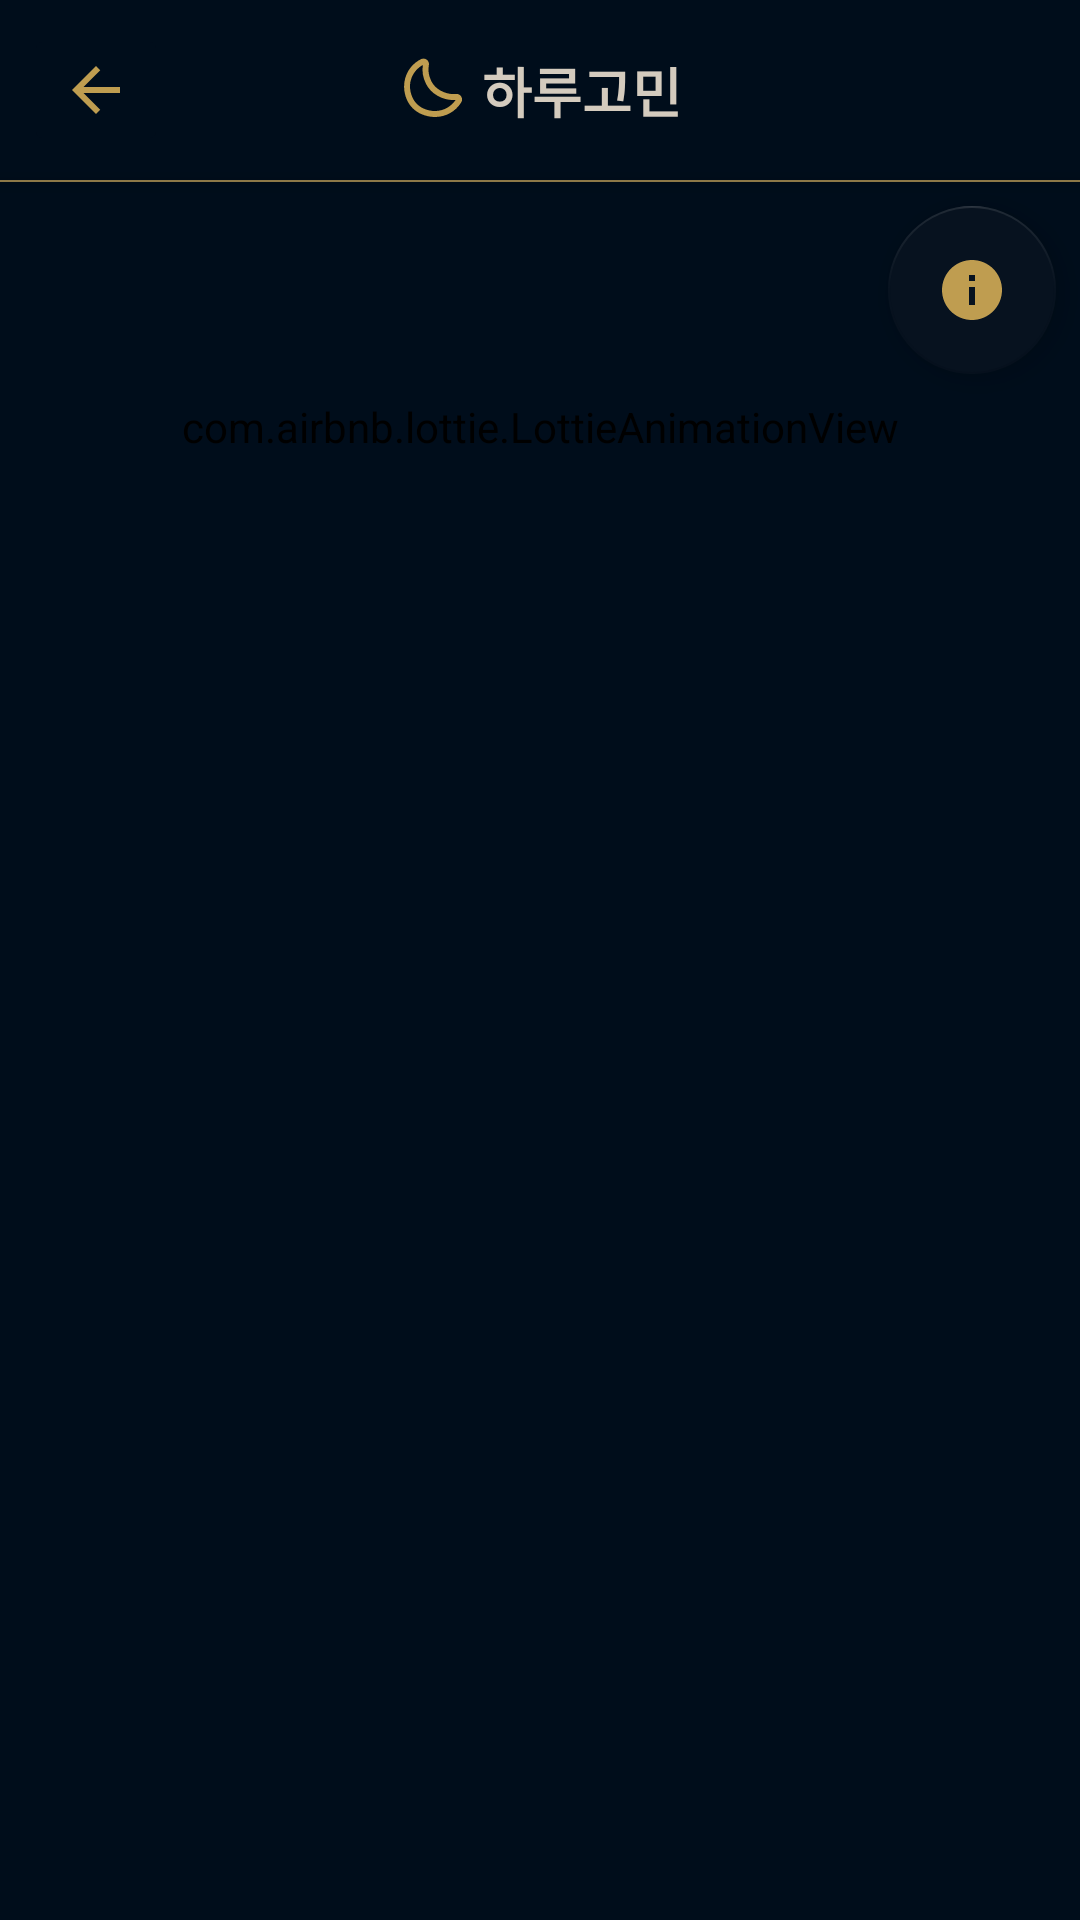

Here is an Android app screen rendered from its layout file. Give the layout XML and the strings, colors and styles it references.
<!-- AndroidManifest.xml: application theme Theme.Haru_question -->
<!-- res/layout/fragment_haru_worry.xml -->
<?xml version="1.0" encoding="utf-8"?>
<layout xmlns:tools="http://schemas.android.com/tools"
    xmlns:android="http://schemas.android.com/apk/res/android"
    xmlns:app="http://schemas.android.com/apk/res-auto">

    <androidx.constraintlayout.widget.ConstraintLayout
        android:layout_width="match_parent"
        android:layout_height="match_parent"
        android:background="@color/indigo_700"
        tools:context=".HaruWorryFragment">

        <ImageButton
            android:id="@+id/btn_worry_back"
            android:layout_width="wrap_content"
            android:layout_height="wrap_content"
            android:layout_marginStart="8dp"
            android:layout_marginTop="8dp"
            android:backgroundTint="@color/indigo_700"
            android:src="@drawable/ic_baseline_arrow_back_24"
            app:layout_constraintStart_toStartOf="parent"
            app:layout_constraintTop_toTopOf="parent" />

        <LinearLayout
            android:layout_width="wrap_content"
            android:layout_height="wrap_content"
            android:orientation="horizontal"
            app:layout_constraintBottom_toBottomOf="@+id/btn_worry_back"
            app:layout_constraintEnd_toEndOf="parent"
            app:layout_constraintStart_toStartOf="parent"
            app:layout_constraintTop_toTopOf="@+id/btn_worry_back">

            <ImageView
                android:id="@+id/iv_worry_icon"
                android:layout_width="wrap_content"
                android:layout_height="wrap_content"
                android:layout_marginEnd="4dp"
                android:src="@drawable/ic_moon" />

            <TextView
                android:id="@+id/tv_worry_title"
                android:layout_width="wrap_content"
                android:layout_height="wrap_content"
                android:text="하루고민"
                android:textColor="@color/beige_100"
                android:textSize="18sp"
                android:textStyle="bold" />
        </LinearLayout>

        <View
            android:id="@+id/view6"
            android:layout_width="match_parent"
            android:layout_height="0.5dp"
            android:layout_marginTop="8dp"
            android:background="@color/gold_200"
            android:elevation="4dp"
            app:layout_constraintEnd_toEndOf="parent"
            app:layout_constraintHorizontal_bias="0.0"
            app:layout_constraintStart_toStartOf="parent"
            app:layout_constraintTop_toBottomOf="@+id/btn_worry_back" />

        <com.airbnb.lottie.LottieAnimationView
            android:id="@+id/lottie_worry"
            android:layout_width="wrap_content"
            android:layout_height="wrap_content"
            android:layout_marginTop="8dp"
            app:layout_constraintEnd_toEndOf="parent"
            app:layout_constraintHorizontal_bias="0.5"
            app:layout_constraintStart_toStartOf="parent"
            app:layout_constraintTop_toBottomOf="@+id/btn_tip"
            app:lottie_rawRes="@raw/worry_main" />

        <androidx.constraintlayout.widget.ConstraintLayout
            android:id="@+id/cl_worry"
            android:layout_width="match_parent"
            android:layout_height="100dp"
            android:layout_marginTop="-40dp"
            android:background="@color/indigo_700"
            android:backgroundTint="@color/indigo_700"
            android:visibility="invisible"
            app:layout_constraintEnd_toEndOf="parent"
            app:layout_constraintStart_toStartOf="parent"
            app:layout_constraintTop_toBottomOf="@+id/lottie_worry">

            <View
                android:id="@+id/view13"
                android:layout_width="0dp"
                android:layout_height="1dp"
                android:layout_marginStart="16dp"
                android:layout_marginEnd="16dp"
                android:background="@color/beige_100"
                android:backgroundTint="@color/beige_100"
                app:layout_constraintEnd_toEndOf="parent"
                app:layout_constraintHorizontal_bias="1.0"
                app:layout_constraintStart_toStartOf="parent"
                app:layout_constraintTop_toTopOf="parent" />

            <View
                android:id="@+id/view7"
                android:layout_width="0dp"
                android:layout_height="1dp"
                android:layout_marginStart="16dp"
                android:layout_marginEnd="16dp"
                android:background="@color/beige_100"
                android:backgroundTint="@color/beige_100"
                app:layout_constraintBottom_toBottomOf="parent"
                app:layout_constraintEnd_toEndOf="parent"
                app:layout_constraintHorizontal_bias="0.5"
                app:layout_constraintStart_toStartOf="parent" />

            <TextView
                android:id="@+id/tv_worry"
                android:layout_width="wrap_content"
                android:layout_height="wrap_content"
                android:text="마음속으로 고민을 생각하고 위의 달을 터치하세요"
                android:textSize="16sp"
                android:textStyle="bold"
                app:layout_constraintBottom_toTopOf="@+id/view7"
                app:layout_constraintEnd_toEndOf="parent"
                app:layout_constraintHorizontal_bias="0.5"
                app:layout_constraintStart_toStartOf="parent"
                app:layout_constraintTop_toBottomOf="@+id/view13" />
        </androidx.constraintlayout.widget.ConstraintLayout>

        <com.airbnb.lottie.LottieAnimationView
            android:id="@+id/lottie_refresh"
            android:layout_width="100dp"
            android:layout_height="0dp"
            android:maxWidth="100dp"
            android:maxHeight="100dp"
            android:visibility="invisible"
            app:layout_constraintBottom_toBottomOf="parent"
            app:layout_constraintEnd_toEndOf="parent"
            app:layout_constraintHorizontal_bias="0.5"
            app:layout_constraintStart_toStartOf="parent"
            app:layout_constraintTop_toBottomOf="@+id/cl_worry"
            app:lottie_rawRes="@raw/refresh" />

        <com.google.android.material.floatingactionbutton.FloatingActionButton
            android:id="@+id/btn_tip"
            android:layout_width="wrap_content"
            android:layout_height="wrap_content"
            android:layout_marginTop="8dp"
            android:layout_marginEnd="8dp"
            android:clickable="true"
            app:backgroundTint="@color/indigo_500"
            app:layout_constraintEnd_toEndOf="parent"
            app:layout_constraintTop_toBottomOf="@+id/view6"
            app:srcCompat="@drawable/ic_baseline_info_24" />


    </androidx.constraintlayout.widget.ConstraintLayout>
</layout>
<!-- resources referenced by this layout -->
<resources>
  <color name="beige_100">#D4CBBE</color>
  <color name="gold_200">#8D7848</color>
  <color name="indigo_500">#07121F</color>
  <color name="indigo_700">#000D1B</color>
  <!-- drawable ic_baseline_arrow_back_24 (drawable) -->
  <vector android:autoMirrored="true" android:height="24dp"
      android:tint="#BF9D50" android:viewportHeight="24"
      android:viewportWidth="24" android:width="24dp" xmlns:android="http://schemas.android.com/apk/res/android">
      <path android:fillColor="@android:color/white" android:pathData="M20,11H7.83l5.59,-5.59L12,4l-8,8 8,8 1.41,-1.41L7.83,13H20v-2z"/>
  </vector>
  <!-- drawable ic_baseline_info_24 (drawable) -->
  <vector android:height="24dp" android:tint="#BF9D50"
      android:viewportHeight="24" android:viewportWidth="24"
      android:width="24dp" xmlns:android="http://schemas.android.com/apk/res/android">
      <path android:fillColor="@android:color/white" android:pathData="M12,2C6.48,2 2,6.48 2,12s4.48,10 10,10 10,-4.48 10,-10S17.52,2 12,2zM13,17h-2v-6h2v6zM13,9h-2L11,7h2v2z"/>
  </vector>
  <!-- drawable ic_moon (drawable) -->
  <vector xmlns:android="http://schemas.android.com/apk/res/android"
      android:width="24dp"
      android:height="24dp"
      android:viewportWidth="24"
      android:viewportHeight="24">
    <path
        android:pathData="M21.07,15.16C20.69,14.56 20.02,14.23 19.32,14.31C17.55,14.5 15.8,14.11 14.1,13.16C12.78,12.42 11.73,11.32 11.08,9.99C10.22,8.24 9.95,6.46 10.29,4.7C10.42,4.01 10.15,3.33 9.6,2.91C9.03,2.48 8.28,2.41 7.64,2.73C2.74,5.19 0.71,10.96 2.92,16.15C3.87,18.38 5.63,20.12 7.86,21.07C9.34,21.69 10.85,22 12.32,22C15.85,22 19.13,20.27 21.08,17.13C21.46,16.52 21.45,15.77 21.08,15.17L21.07,15.16ZM8.64,19.23C6.91,18.5 5.49,17.09 4.76,15.37C2.75,10.66 4.98,6.48 8.28,4.66C7.95,6.75 8.3,8.84 9.3,10.88C10.13,12.57 11.46,13.96 13.13,14.9C15.1,16 17.14,16.49 19.21,16.33C17.31,19.14 13.28,21.19 8.64,19.23Z"
        android:fillColor="#BF9D50"/>
  </vector>
  <style name="Theme.Haru_question" parent="Theme.AppCompat.DayNight.NoActionBar">
          
          <item name="colorPrimary">@color/indigo_700</item>
          <item name="colorPrimaryVariant">@color/indigo_700</item>
          <item name="colorOnPrimary">@color/white</item>
          
          <item name="colorSecondary">@color/beige_100</item>
          <item name="colorSecondaryVariant">@color/beige_100</item>
          <item name="colorOnSecondary">@color/black</item>
          
          <item name="android:statusBarColor">@color/indigo_700</item>
          
          <item name="android:background">@color/indigo_700</item>
          <item name="android:navigationBarColor">@color/indigo_700</item>
          <item name="android:textColor">@color/gold_100</item>
  
      </style>
  <color name="white">#FFFFFFFF</color>
  <color name="black">#FF000000</color>
  <color name="gold_100">#BF9D50</color>
</resources>
